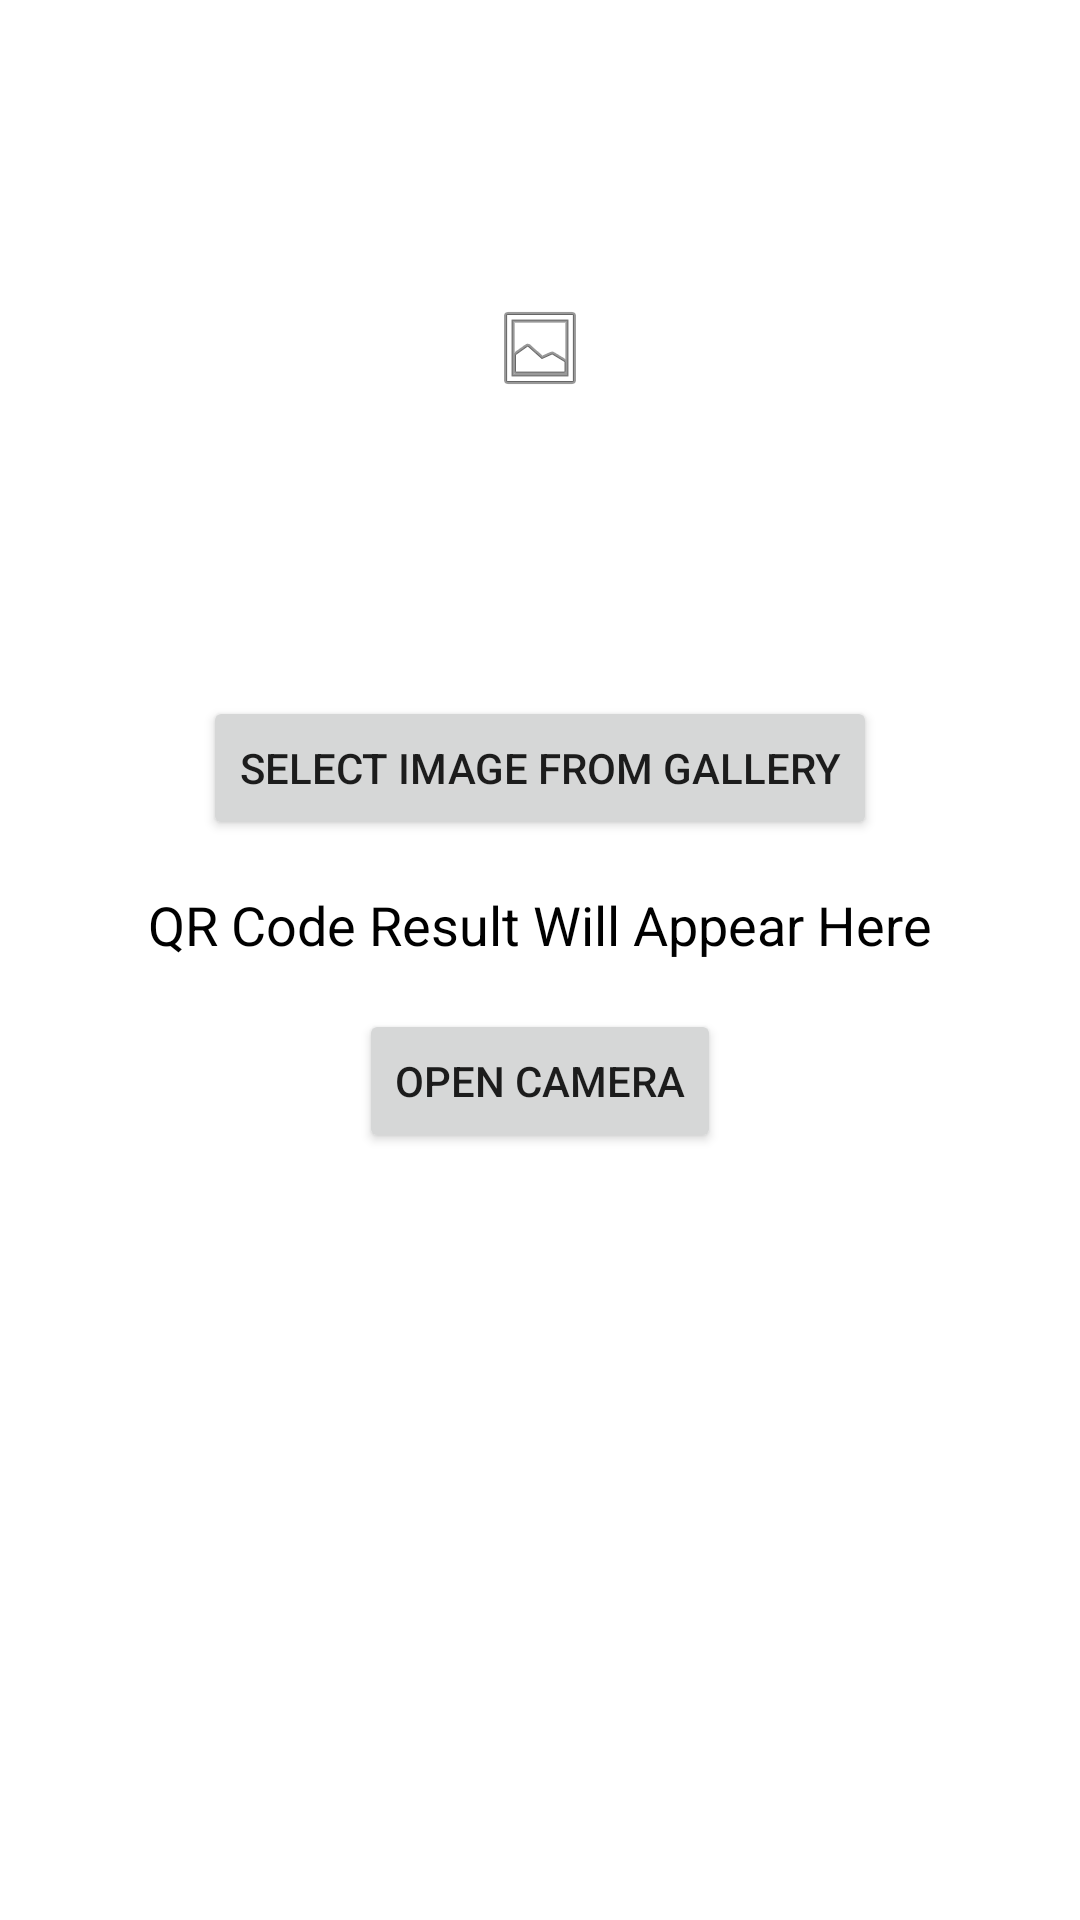

This screen was rendered from an Android layout file. Write that file and the resources it references.
<!-- AndroidManifest.xml: application theme Theme.SmartQrScanQrScreenshort -->
<!-- res/layout/activity_main.xml -->
<?xml version="1.0" encoding="utf-8"?>
<RelativeLayout xmlns:android="http://schemas.android.com/apk/res/android"
    xmlns:app="http://schemas.android.com/apk/res-auto"
    xmlns:tools="http://schemas.android.com/tools"
    android:layout_width="match_parent"
    android:layout_height="match_parent"
    android:background="@color/white"
    tools:context=".MainActivity">

    <ImageView
        android:id="@+id/selectedImageView"
        android:layout_width="wrap_content"
        android:layout_height="200dp"
        android:layout_centerHorizontal="true"
        android:layout_marginTop="16dp"
        android:src="@android:drawable/ic_menu_gallery" />

    <Button
        android:id="@+id/selectImageButton"
        android:layout_width="wrap_content"
        android:layout_height="wrap_content"
        android:layout_below="@id/selectedImageView"
        android:layout_centerHorizontal="true"
        android:layout_marginTop="16dp"
        android:text="Select Image from Gallery" />

    <Button
        android:id="@+id/openCameraButton"
        android:layout_width="wrap_content"
        android:layout_height="wrap_content"
        android:layout_below="@id/resultTextView"
        android:layout_centerHorizontal="true"
        android:layout_marginTop="16dp"
        android:text="Open Camera" />

    <TextView
        android:id="@+id/resultTextView"
        android:layout_width="wrap_content"
        android:layout_height="wrap_content"
        android:layout_below="@id/selectImageButton"
        android:layout_centerHorizontal="true"
        android:layout_marginTop="16dp"
        android:textColor="@color/black"
        android:text="QR Code Result Will Appear Here"
        android:textSize="18sp" />

</RelativeLayout>
<!-- resources referenced by this layout -->
<resources>
  <style name="Theme.SmartQrScanQrScreenshort" parent="Theme.MaterialComponents.DayNight.DarkActionBar">
          
          <item name="colorPrimary">@color/purple_500</item>
          <item name="colorPrimaryVariant">@color/purple_700</item>
          <item name="colorOnPrimary">@color/white</item>
          
          <item name="colorSecondary">@color/teal_200</item>
          <item name="colorSecondaryVariant">@color/teal_700</item>
          <item name="colorOnSecondary">@color/black</item>
          
          <item name="android:statusBarColor">?attr/colorPrimaryVariant</item>
          
      </style>
  <!-- not gathered from this repository: default colours our renderer supplied (Android Studio template values) -->
  <color name="purple_500">#FF6200EE</color>
  <color name="purple_700">#FF3700B3</color>
  <color name="teal_200">#FF03DAC5</color>
  <color name="teal_700">#FF018786</color>
  <color name="black">#FF000000</color>
  <color name="white">#FFFFFFFF</color>
</resources>
